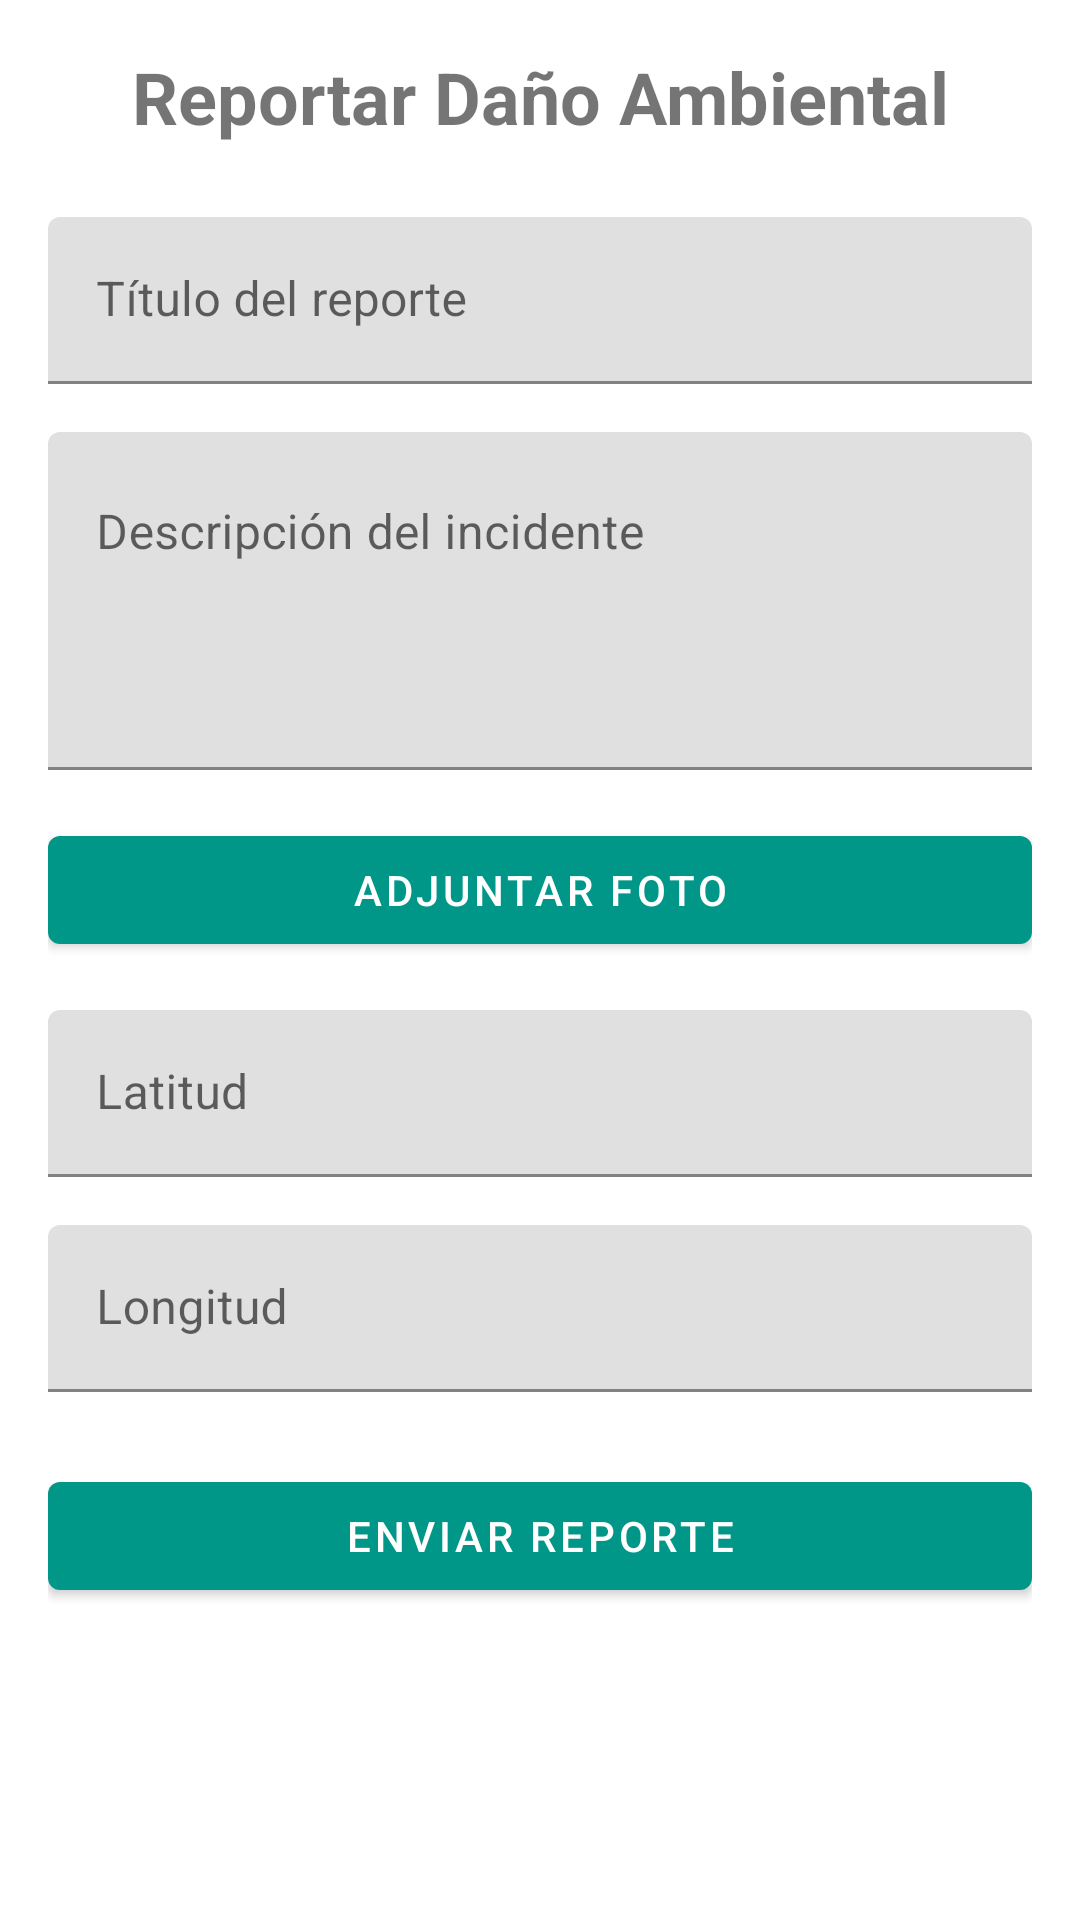

Here is an Android app screen rendered from its layout file. Give the layout XML and the strings, colors and styles it references.
<!-- AndroidManifest.xml: application theme AppTheme -->
<!-- res/layout/activity_report.xml -->
<?xml version="1.0" encoding="utf-8"?>
<ScrollView xmlns:android="http://schemas.android.com/apk/res/android"
    xmlns:app="http://schemas.android.com/apk/res-auto"
    xmlns:tools="http://schemas.android.com/tools"
    android:layout_width="match_parent"
    android:layout_height="match_parent"
    tools:context=".activities.ReportActivity">

    <androidx.constraintlayout.widget.ConstraintLayout
        android:layout_width="match_parent"
        android:layout_height="wrap_content"
        android:padding="16dp">

        <TextView
            android:id="@+id/textViewReportTitle"
            android:layout_width="wrap_content"
            android:layout_height="wrap_content"
            android:text="Reportar Daño Ambiental"
            android:textSize="24sp"
            android:textStyle="bold"
            app:layout_constraintEnd_toEndOf="parent"
            app:layout_constraintStart_toStartOf="parent"
            app:layout_constraintTop_toTopOf="parent" />

        <com.google.android.material.textfield.TextInputLayout
            android:id="@+id/textInputLayoutTitulo"
            android:layout_width="0dp"
            android:layout_height="wrap_content"
            android:layout_marginTop="24dp"
            android:hint="Título del reporte"
            app:layout_constraintEnd_toEndOf="parent"
            app:layout_constraintStart_toStartOf="parent"
            app:layout_constraintTop_toBottomOf="@+id/textViewReportTitle">
            <com.google.android.material.textfield.TextInputEditText
                android:id="@+id/tituloEditText"
                android:layout_width="match_parent"
                android:layout_height="wrap_content"
                android:inputType="textCapSentences" />
        </com.google.android.material.textfield.TextInputLayout>

        <com.google.android.material.textfield.TextInputLayout
            android:id="@+id/textInputLayoutDescripcion"
            android:layout_width="0dp"
            android:layout_height="wrap_content"
            android:layout_marginTop="16dp"
            android:hint="Descripción del incidente"
            app:layout_constraintEnd_toEndOf="parent"
            app:layout_constraintStart_toStartOf="parent"
            app:layout_constraintTop_toBottomOf="@+id/textInputLayoutTitulo">
            <com.google.android.material.textfield.TextInputEditText
                android:id="@+id/descripcionEditText"
                android:layout_width="match_parent"
                android:layout_height="wrap_content"
                android:inputType="textMultiLine"
                android:lines="4"
                android:gravity="top" />
        </com.google.android.material.textfield.TextInputLayout>

        <Button
            android:id="@+id/photoButton"
            android:layout_width="0dp"
            android:layout_height="wrap_content"
            android:layout_marginTop="16dp"
            android:text="Adjuntar Foto"
            app:layout_constraintEnd_toEndOf="parent"
            app:layout_constraintStart_toStartOf="parent"
            app:layout_constraintTop_toBottomOf="@+id/textInputLayoutDescripcion" />

        <ImageView
            android:id="@+id/photoPreview"
            android:layout_width="0dp"
            android:layout_height="200dp"
            android:layout_marginTop="8dp"
            android:scaleType="centerCrop"
            android:visibility="gone"
            app:layout_constraintEnd_toEndOf="parent"
            app:layout_constraintStart_toStartOf="parent"
            app:layout_constraintTop_toBottomOf="@+id/photoButton"
            tools:srcCompat="@tools:sample/avatars" />

        <com.google.android.material.textfield.TextInputLayout
            android:id="@+id/textInputLayoutLatitud"
            android:layout_width="0dp"
            android:layout_height="wrap_content"
            android:layout_marginTop="16dp"
            android:hint="Latitud"
            app:layout_constraintEnd_toEndOf="parent"
            app:layout_constraintStart_toStartOf="parent"
            app:layout_constraintTop_toBottomOf="@+id/photoPreview">
            <com.google.android.material.textfield.TextInputEditText
                android:id="@+id/latitudEditText"
                android:layout_width="match_parent"
                android:layout_height="wrap_content"
                android:inputType="numberDecimal" />
        </com.google.android.material.textfield.TextInputLayout>

        <com.google.android.material.textfield.TextInputLayout
            android:id="@+id/textInputLayoutLongitud"
            android:layout_width="0dp"
            android:layout_height="wrap_content"
            android:layout_marginTop="16dp"
            android:hint="Longitud"
            app:layout_constraintEnd_toEndOf="parent"
            app:layout_constraintStart_toStartOf="parent"
            app:layout_constraintTop_toBottomOf="@+id/textInputLayoutLatitud">
            <com.google.android.material.textfield.TextInputEditText
                android:id="@+id/longitudEditText"
                android:layout_width="match_parent"
                android:layout_height="wrap_content"
                android:inputType="numberDecimal" />
        </com.google.android.material.textfield.TextInputLayout>

        <Button
            android:id="@+id/submitReportButton"
            android:layout_width="0dp"
            android:layout_height="wrap_content"
            android:layout_marginTop="24dp"
            android:text="Enviar Reporte"
            app:layout_constraintEnd_toEndOf="parent"
            app:layout_constraintStart_toStartOf="parent"
            app:layout_constraintTop_toBottomOf="@+id/textInputLayoutLongitud" />

    </androidx.constraintlayout.widget.ConstraintLayout>
</ScrollView>
<!-- resources referenced by this layout -->
<resources>
  <style name="AppTheme" parent="Theme.MaterialComponents.Light.NoActionBar">
          <item name="colorPrimary">@color/colorPrimary</item>
          <item name="colorPrimaryDark">@color/colorPrimaryDark</item>
          <item name="colorAccent">@color/colorAccent</item>
          <item name="android:windowBackground">@android:color/white</item>
          <item name="android:statusBarColor">@color/green_primary</item>
      </style>
  <color name="colorPrimary">#009688</color>
  <color name="colorPrimaryDark">#388E3C</color>
  <color name="colorAccent">#4CAF50</color>
  <color name="green_primary">#2E7D32</color>
</resources>
